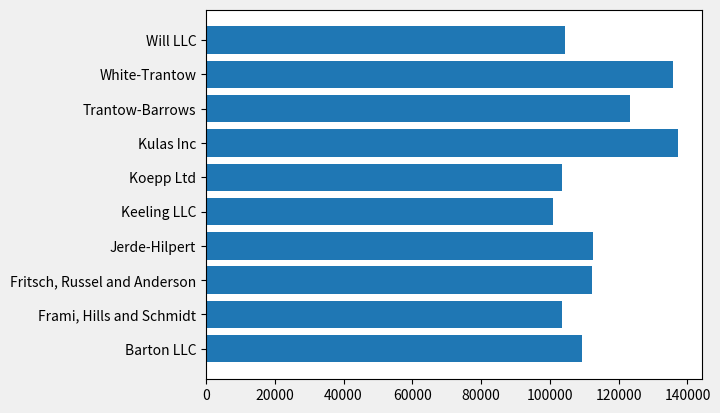
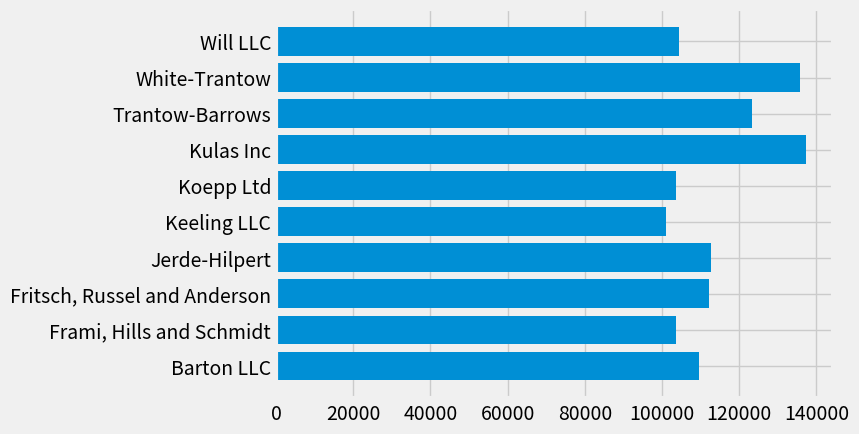
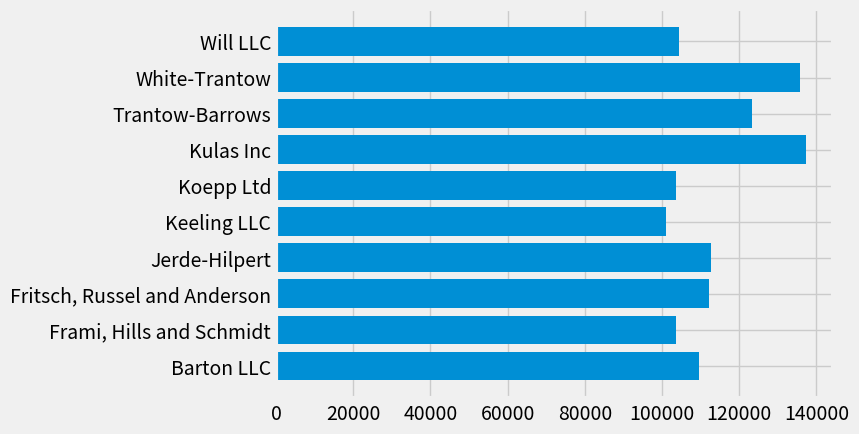
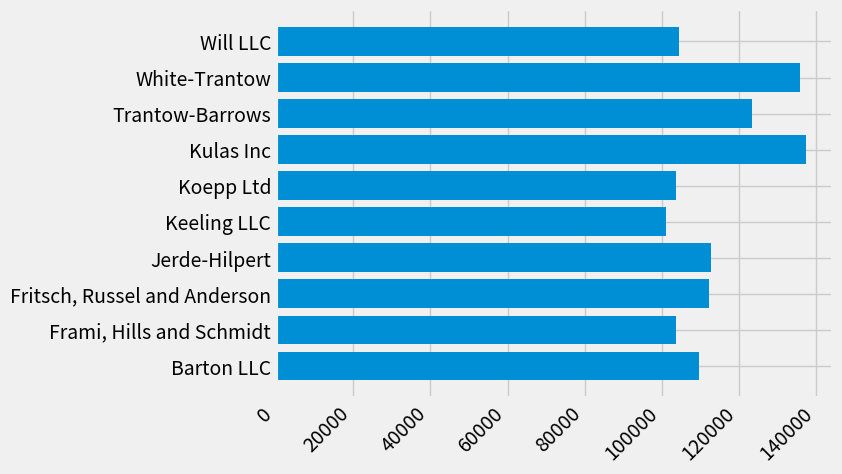
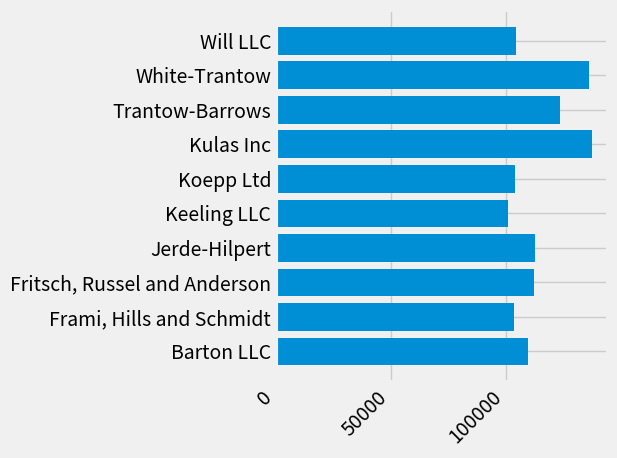
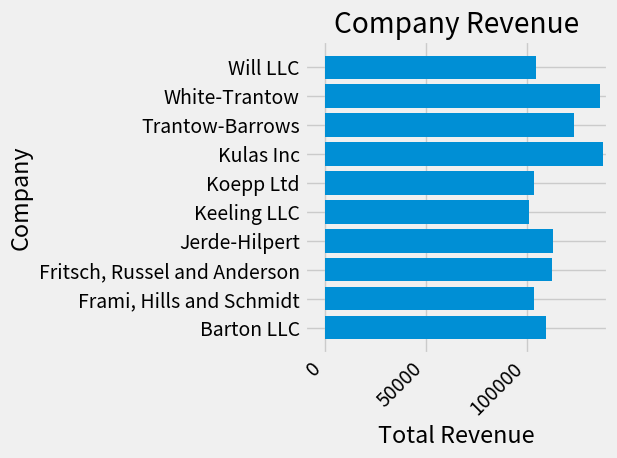
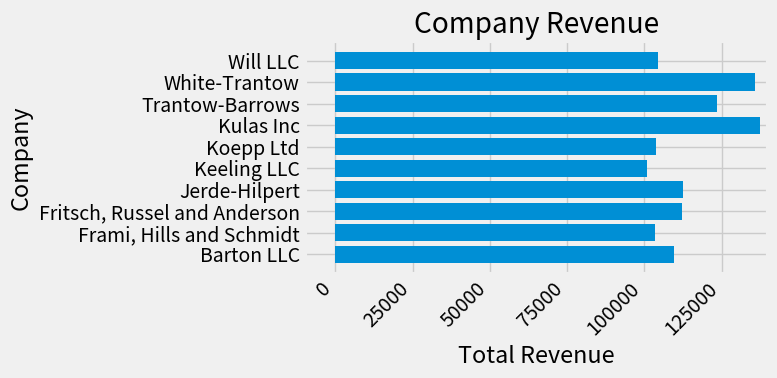
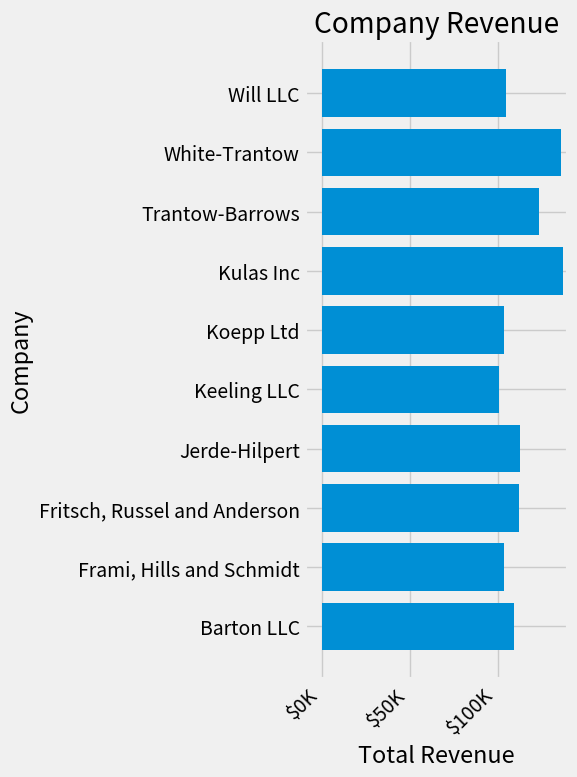
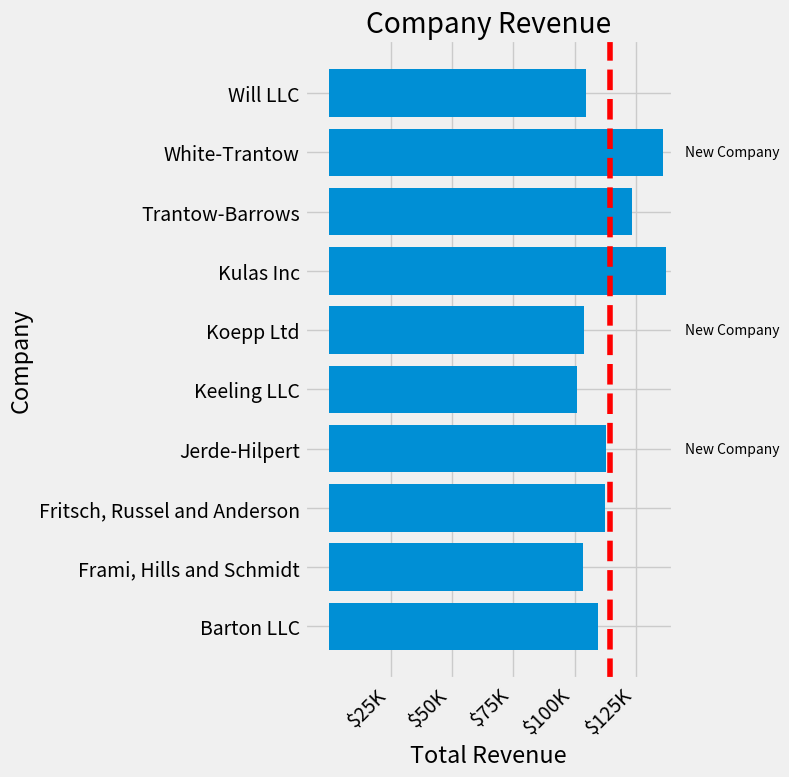

The matplotlib source for these figures, in order:
%matplotlib inline

# sphinx_gallery_thumbnail_number = 10
import numpy as np
import matplotlib.pyplot as plt
from matplotlib.ticker import FuncFormatter
from string import ascii_lowercase

data = {'Barton LLC': 109438.5,
        'Frami, Hills and Schmidt': 103569.59,
        'Fritsch, Russel and Anderson': 112214.71000000001,
        'Jerde-Hilpert': 112591.42999999999,
        'Keeling LLC': 100934.29999999999,
        'Koepp Ltd': 103660.54000000001,
        'Kulas Inc': 137351.95999999996,
        'Trantow-Barrows': 123381.38000000003,
        'White-Trantow': 135841.99000000002,
        'Will LLC': 104437.60000000002}
group_data = list(data.values())
group_names = list(data.keys())
group_mean = np.mean(group_data)

fig, ax = plt.subplots()

fig, ax = plt.subplots()
ax.barh(group_names, group_data)

print(plt.style.available)

plt.style.use('fivethirtyeight')

fig, ax = plt.subplots()
ax.barh(group_names, group_data)

fig, ax = plt.subplots()
ax.barh(group_names, group_data)
labels = ax.get_xticklabels()

fig, ax = plt.subplots()
ax.barh(group_names, group_data)
labels = ax.get_xticklabels()
plt.setp(labels, rotation=45, horizontalalignment='right')

plt.rcParams.update({'figure.autolayout': True})

fig, ax = plt.subplots()
ax.barh(group_names, group_data)
labels = ax.get_xticklabels()
plt.setp(labels, rotation=45, horizontalalignment='right')

fig, ax = plt.subplots()
ax.barh(group_names, group_data)
labels = ax.get_xticklabels()
plt.setp(labels, rotation=45, horizontalalignment='right')
ax.set(xlim=[-10000, 140000], xlabel='Total Revenue', ylabel='Company',
       title='Company Revenue')

fig, ax = plt.subplots(figsize=(8, 4))
ax.barh(group_names, group_data)
labels = ax.get_xticklabels()
plt.setp(labels, rotation=45, horizontalalignment='right')
ax.set(xlim=[-10000, 140000], xlabel='Total Revenue', ylabel='Company',
       title='Company Revenue')

def currency(x, pos):
    """The two args are the value and tick position"""
    if x >= 1e6:
        s = '${:1.1f}M'.format(x*1e-6)
    else:
        s = '${:1.0f}K'.format(x*1e-3)
    return s

formatter = FuncFormatter(currency)

fig, ax = plt.subplots(figsize=(6, 8))
ax.barh(group_names, group_data)
labels = ax.get_xticklabels()
plt.setp(labels, rotation=45, horizontalalignment='right')

ax.set(xlim=[-10000, 140000], xlabel='Total Revenue', ylabel='Company',
       title='Company Revenue')
ax.xaxis.set_major_formatter(formatter)

fig, ax = plt.subplots(figsize=(8, 8))
ax.barh(group_names, group_data)
labels = ax.get_xticklabels()
plt.setp(labels, rotation=45, horizontalalignment='right')

# Add a vertical line, here we set the style in the function call
ax.axvline(group_mean, ls='--', color='r')

# Annotate new companies
for group in [3, 5, 8]:
    ax.text(145000, group, "New Company", fontsize=10,
            verticalalignment="center")

# Now we'll move our title up since it's getting a little cramped
ax.title.set(y=1.05)

ax.set(xlim=[-10000, 140000], xlabel='Total Revenue', ylabel='Company',
       title='Company Revenue')
ax.xaxis.set_major_formatter(formatter)
ax.set_xticks([25e3, 50e3, 75e3, 100e3, 125e3])
fig.subplots_adjust(right=.1)
plt.show()

print(fig.canvas.get_supported_filetypes())

# Uncomment this line to save the figure.
# fig.savefig('sales.png', transparent=False, dpi=80, bbox_inches="tight")